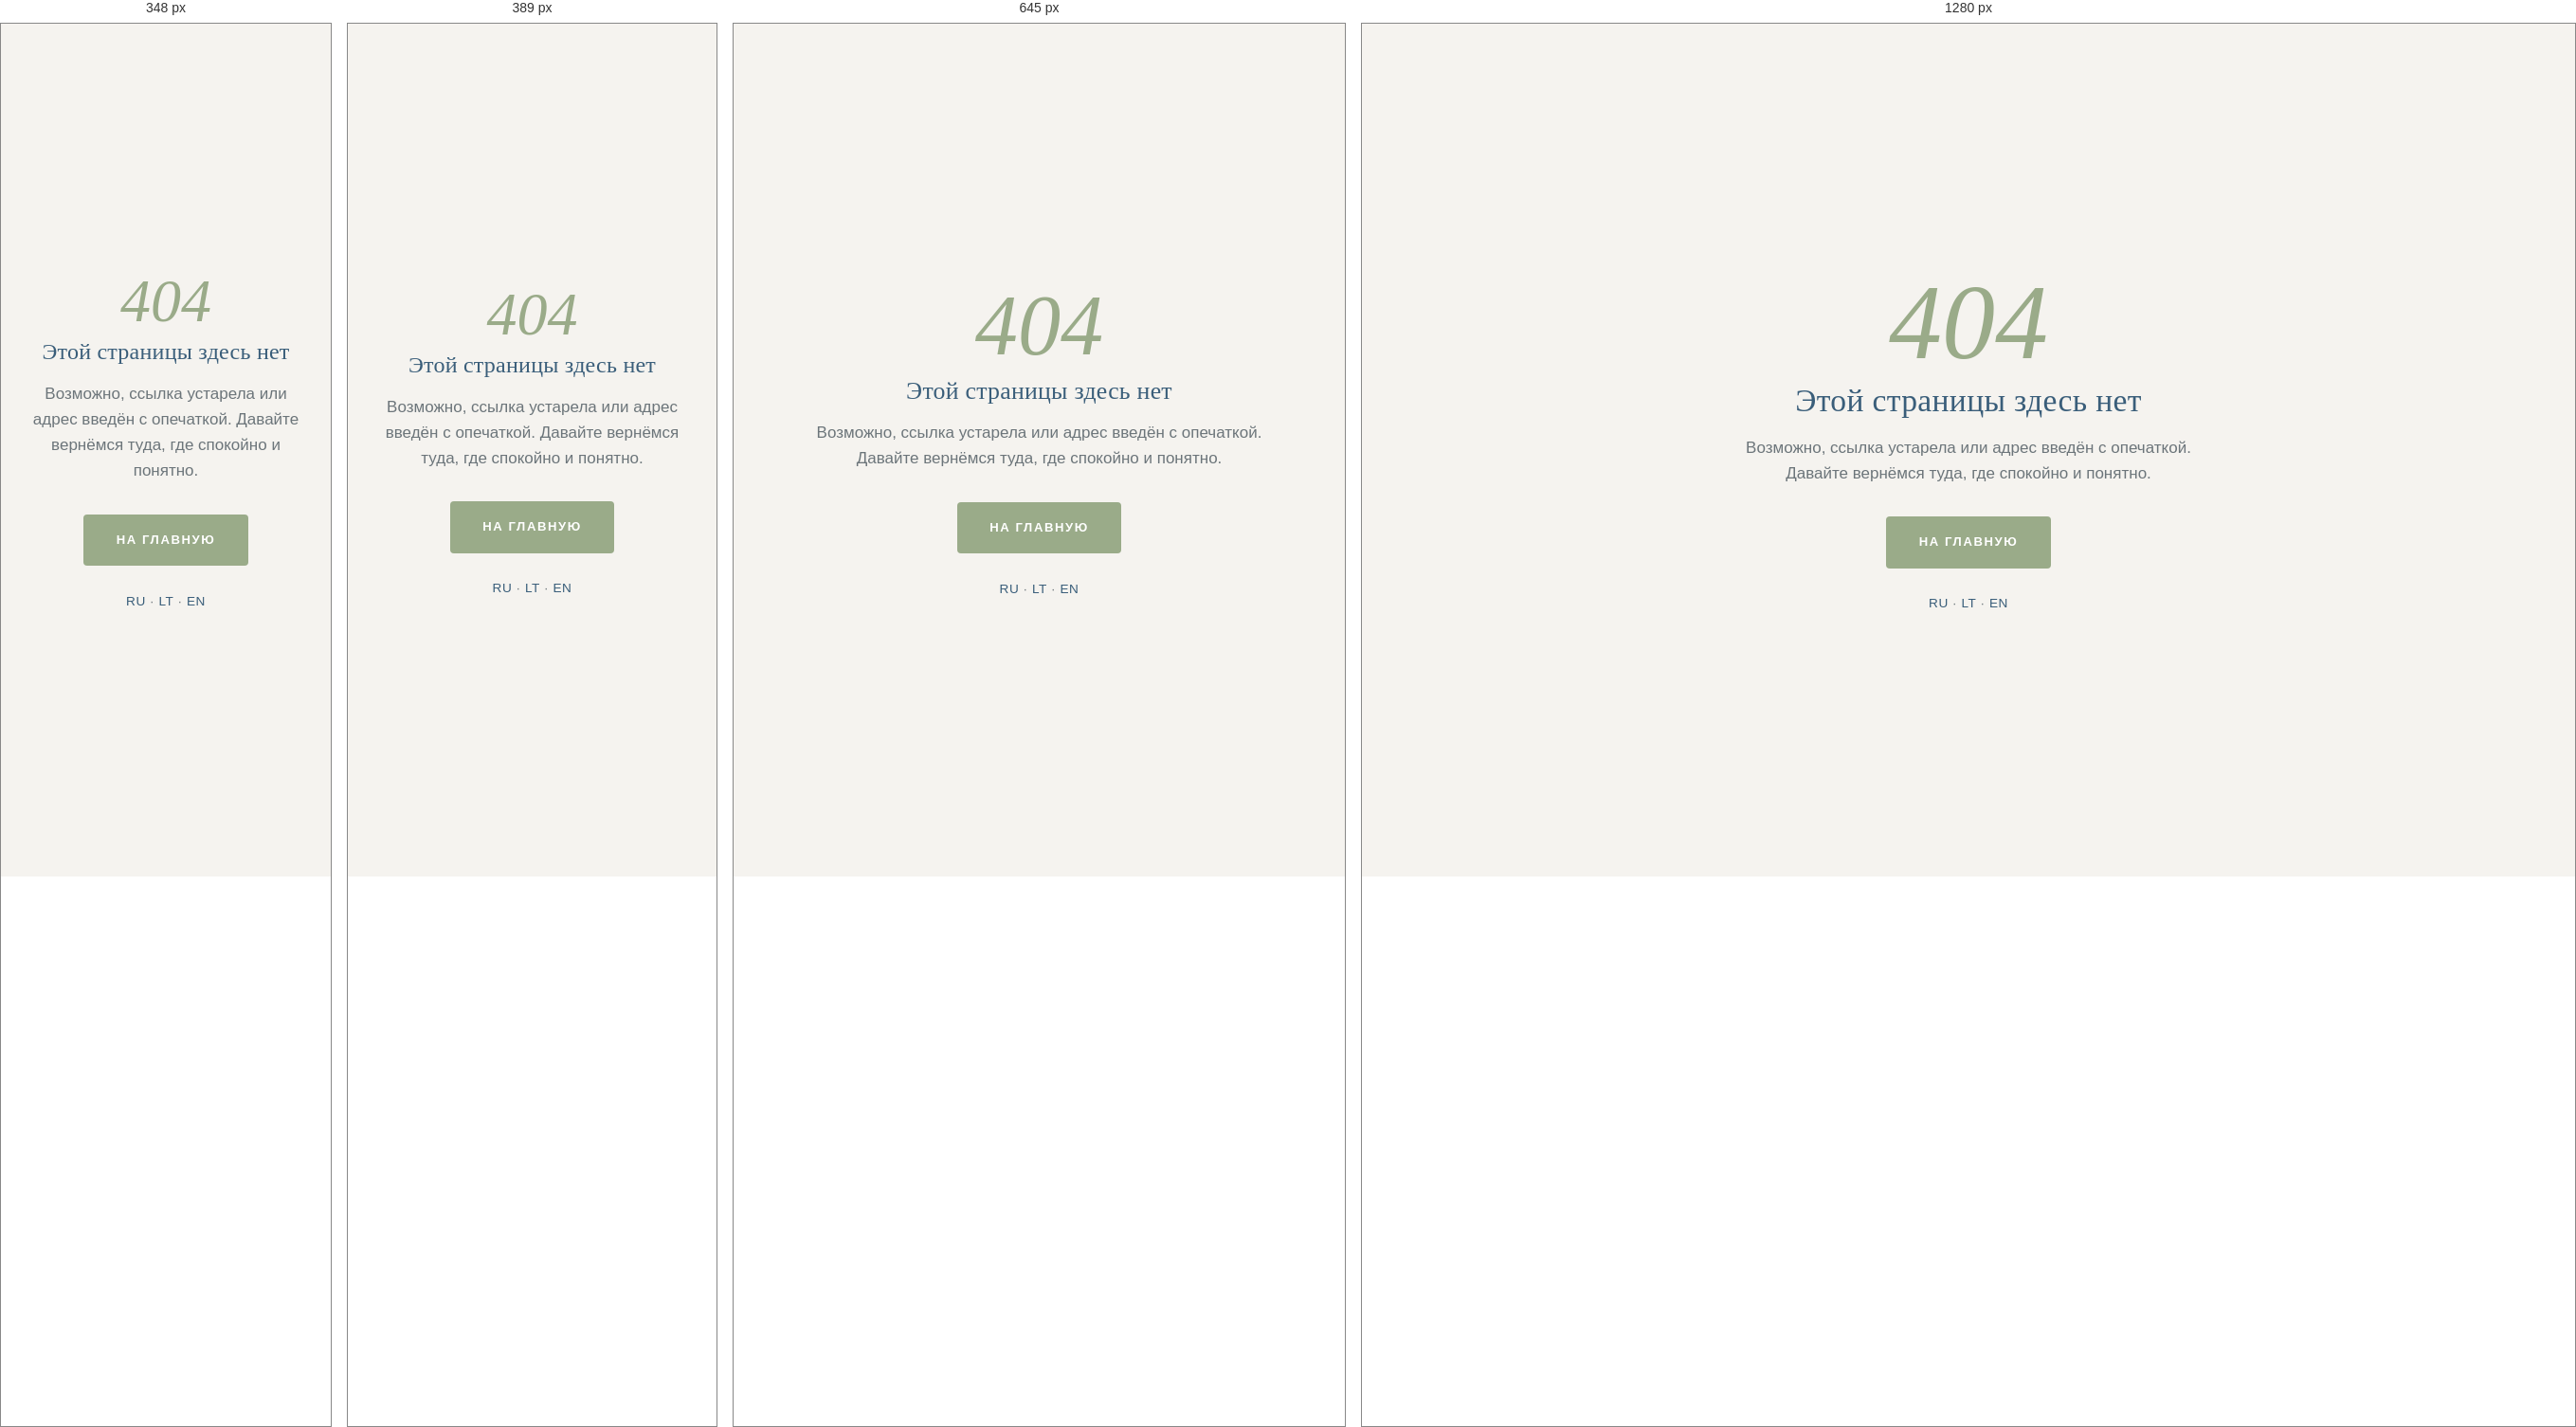
Rendered at 348 px, 389 px, 645 px and 1280 px, left to right.

<!-- file: 404.html -->
<!DOCTYPE html>
<!-- ============================================================
     404 — served by GitHub Pages for any unknown path.
     Absolute (/) asset paths so it renders at any URL depth.
     ============================================================ -->
<html lang="ru">
<head>
  <meta charset="utf-8">
  <meta name="viewport" content="width=device-width, initial-scale=1">
  <link rel="icon" href="/favicon.svg" type="image/svg+xml">
  <link rel="icon" href="/favicon-32.png" sizes="32x32" type="image/png">
  <link rel="apple-touch-icon" href="/apple-touch-icon.png">
  <meta name="theme-color" content="#3A5E7A">
  <meta name="robots" content="noindex">
  <title>Страница не найдена — Юлия, лайф-коуч</title>

  <link rel="preconnect" href="https://fonts.googleapis.com">
  <link rel="preconnect" href="https://fonts.gstatic.com" crossorigin>
  <link href="https://fonts.googleapis.com/css2?family=Cormorant+Garamond:ital,wght@0,400;0,500;0,600;1,400;1,500&family=Manrope:wght@400;500;600;700&display=swap" rel="stylesheet">
  <link rel="stylesheet" href="/css/styles.css">

  <style>
    .nf { min-height: 100dvh; display: flex; align-items: center; justify-content: center;
          text-align: center; padding: 2rem; }
    .nf__inner { max-width: 32rem; }
    .nf__code { font-family: var(--font-head); font-style: italic; font-weight: 500;
                font-size: clamp(4rem, 14vw, 7rem); line-height: 1; color: var(--color-accent);
                margin: 0 0 .5rem; }
    .nf__title { font-family: var(--font-head); font-weight: 500;
                 font-size: clamp(1.5rem, 4vw, 2.1rem); color: var(--color-primary); margin: 0 0 1rem; }
    .nf__lead { color: var(--color-muted); line-height: 1.6; margin: 0 0 2rem; }
    .nf__home { display: inline-flex; }
    .nf__langs { margin-top: 1.6rem; font-size: .85rem; letter-spacing: .04em; color: var(--color-muted); }
    .nf__langs a { color: var(--color-primary); text-decoration: none; }
    .nf__langs a:hover { text-decoration: underline; }
  </style>
</head>
<body>
  <main class="nf">
    <div class="nf__inner">
      <p class="nf__code">404</p>
      <h1 class="nf__title">Этой страницы здесь нет</h1>
      <p class="nf__lead">Возможно, ссылка устарела или адрес введён с опечаткой.
        Давайте вернёмся туда, где спокойно и понятно.</p>
      <a class="btn btn--primary nf__home" href="/">На главную</a>
      <p class="nf__langs">
        <a href="/">RU</a> · <a href="/lt/">LT</a> · <a href="/en/">EN</a>
      </p>
    </div>
  </main>
</body>
</html>


/* @media block from styles.css */
@media (max-width: 860px) {
  /* Phones scroll normally — drop the single-screen layout. */
  .home { display: block; min-height: 0; }
  .home main, .home .hero { display: block; flex: none; }
  /* Hero: a tall photo, zoomed so she reads large and panned to the right; the
     intro sits on the empty wall to the left over a soft off-white wash (never
     dark), so the text never crosses her. Loads the lighter hero-sm.
     Tunable: --min-height (vertical stretch), background-position-x (pan),
     the veil stops, and .hero__inner max-width (how far the text spreads). */
  .hero {
    display: flex;
    align-items: center;
    min-height: calc(100dvh - 78px);
    padding-block: 2.5rem;
  }
  /* Lighter, panned photo on the ::after layer (keeps the gentle fade-in). */
  .hero::after {
    background-image: image-set(url('../images/optimized/hero-sm.webp') type('image/webp'),
                                url('../images/optimized/hero-sm.jpg') type('image/jpeg'));
    background-position: 30% center;
    background-size: cover;
    /* A touch shorter + softer on phones so the entrance never feels heavy. */
    animation-duration: 1.4s;
  }
  /* Reveals travel less and settle a touch quicker on phones — keeps the
     scroll feeling light rather than laggy on small, touch-driven screens. */
  .reveal-ready [data-reveal] {
    transform: translateY(16px);
    transition-duration: .7s, .7s;
  }
  /* Horizontal veil: densest on the left behind the text, clear over her. */
  .hero::before {
    display: block;
    background: linear-gradient(90deg,
      rgba(245, 243, 239, .95) 0%,
      rgba(245, 243, 239, .85) 30%,
      rgba(245, 243, 239, .38) 54%,
      rgba(245, 243, 239, 0)   74%);
  }
  .hero__inner { max-width: 17ch; }
  /* Hero CTA on mobile only: slim white outline (desktop keeps the sage fill).
     Keep the full "Book a Session" label on one line — nowrap + a slightly
     smaller font/tracking so it never breaks into two rows. */
  .hero .btn {
    background: transparent; color: #fff; border-color: #fff;
    font-size: .68rem; letter-spacing: .14em; padding: .8rem 1.7rem;
    white-space: nowrap; max-width: 100%;
  }
  .hero .btn:hover { background: rgba(255, 255, 255, .14); color: #fff; }
  /* Services hero on mobile: outline CTA (like home), tighter title→button gap,
     and the format note centred under the button in small-caps button type. */
  .page-hero__cta { width: fit-content; }
  .page-hero .btn {
    margin-top: .55rem;
    background: transparent; color: #fff; border-color: #fff;
    font-size: .68rem; letter-spacing: .14em; padding: .8rem 1.7rem;
    white-space: nowrap; max-width: 100%;
  }
  .page-hero .btn:hover { background: rgba(255, 255, 255, .14); color: #fff; }
  .page-hero__note {
    margin-top: .45rem;
    width: 100%;
    text-align: center;
    color: #fff;
    font-family: var(--font-body);
    font-style: normal;
    font-size: .68rem;
    font-weight: 600;
    letter-spacing: .14em;
    text-transform: uppercase;
  }
  .quotebar__quote cite { white-space: normal; }
  /* Quote bar matches the strip bands in height for an even bottom rhythm */
  .quotebar__inner { min-height: var(--band-h); align-items: center; }
  /* Quote text on mobile: a touch smaller than the hero intro so it lands in ~2 lines */
  .quotebar__quote { font-size: calc(var(--hero-intro-size) * .85); line-height: 1.4; }
  .quotebar__mark { font-size: 1.8rem; }
  .split { grid-template-columns: 1fr; }
  .split__media { order: -1; max-width: 460px; margin-inline: auto; }

  /* Coaching page: photo head becomes a full-width band, section text below it */
  .qrow { grid-template-columns: 1fr; gap: 1.1rem; padding-block: 1.75rem; }
  .qrow__head { min-height: clamp(130px, 38vw, 200px); border-radius: 14px; }
  .qrow__head h2 { font-size: clamp(1.5rem, 6vw, 2rem); }
  /* Steps become a calm vertical list (no carousel cards) */
  .steps {
    grid-auto-flow: row;
    grid-template-columns: 1fr;
    gap: 1.4rem;
  }
  .step {
    padding-left: 1rem;
    border-left: 2px solid var(--color-accent);
  }

  /* Services: entry band, tracks and packages stack vertically */
  .svc-entry { grid-template-columns: 1fr; gap: 0; }
  /* Photo becomes a band across the top; fade points downward into the card */
  .svc-entry__head { min-height: 150px; }
  .svc-entry__head::before {
    background: linear-gradient(180deg,
      rgba(47, 51, 54, .22) 0%,
      rgba(47, 51, 54, .14) 55%,
      rgba(47, 51, 54, .05) 78%,
      var(--color-surface) 100%);
  }
  .svc-tracks { grid-template-columns: 1fr; gap: 2.25rem; }
  /* Packages become a swipeable carousel (like the process steps) */
  .svc-packages {
    grid-template-columns: none;
    grid-auto-flow: column;
    grid-auto-columns: 80%;
    gap: 1rem;
    overflow-x: auto;
    scroll-snap-type: x mandatory;
    -webkit-overflow-scrolling: touch;
    scrollbar-width: none;
    margin-inline: calc(-1 * var(--gutter));
    padding-inline: var(--gutter);
  }
  .svc-packages::-webkit-scrollbar { display: none; }
  .pkg { scroll-snap-align: center; }
  /* Closing notes stack into one calm left-aligned column on mobile. */
  .svc-support__tail { grid-template-columns: 1fr; gap: 1.5rem; }
  .svc-support__tail p,
  .svc-support__tail p:last-child { grid-column: 1 / -1; text-align: left; }
  .svc-support__tail p::before,
  .svc-support__tail p:last-child::before {
    left: 0; transform: none;
    background: linear-gradient(90deg, var(--color-accent), rgba(154, 171, 137, 0));
  }

  .nav-toggle { display: block; }
  /* Right cluster on mobile: language pill sits to the LEFT of the hamburger. */
  .site-header__actions { gap: .8rem; }
  /* The CTA stays in the header on phones: same quiet blue pill as on desktop,
     but lowercase and slimmer, so it sits level with the language pill. */
  .site-header__inner { gap: .7rem; }
  .header-cta {
    font-size: .72rem;
    font-weight: 600;
    letter-spacing: .01em;
    text-transform: lowercase;
    padding: .34rem 1rem;
  }
  /* No sage on touch — a tap turns it deep blue, matching the active language. */
  .header-cta:hover, .header-cta:active {
    color: #fff;
    background: var(--color-primary);
    border-color: var(--color-primary);
  }

  /* Language pill folds down to the current language; tapping it unfurls the
     other two sideways, which frees the width the CTA needs. */
  .lang[data-collapsible="true"] a:not([aria-current="true"]) {
    max-width: 0; padding-inline: 0; opacity: 0;
    overflow: hidden; pointer-events: none;
    transition: max-width .3s ease, padding .3s ease, opacity .2s ease;
  }
  .lang[data-collapsible="true"][data-open="true"] a:not([aria-current="true"]) {
    max-width: 4rem; padding-inline: var(--lang-pad-x); opacity: 1; pointer-events: auto;
  }
  /* Small caret hints there is more behind the current language. */
  .lang[data-collapsible="true"]::after {
    content: ""; margin: 0 .3rem 0 .05rem;
    border: 3.5px solid transparent;
    border-top: 4px solid var(--color-muted);
    transform: translateY(2px);
    transition: transform .3s ease;
  }
  .lang[data-collapsible="true"][data-open="true"]::after { transform: translateY(-2px) rotate(180deg); }
  /* Panel unfurls downward from under the header edge (clip-path reveal),
     so it never slides over the header itself. */
  .nav {
    position: fixed; inset: 78px 0 auto 0;
    flex-direction: column; gap: 0; align-items: stretch;
    background: var(--color-bg); border-bottom: 1px solid var(--color-line);
    box-shadow: 0 22px 44px -30px rgba(58, 94, 122, .45);
    padding: .25rem var(--gutter) 1.25rem;
    opacity: 0; visibility: hidden; clip-path: inset(0 0 100% 0);
    transition: clip-path .42s cubic-bezier(.4, .15, .2, 1), opacity .3s ease, visibility .42s;
  }
  .nav[data-open="true"] { opacity: 1; visibility: visible; clip-path: inset(0 0 0 0); }
  .nav__list { flex-direction: column; gap: 0; width: 100%; }
  /* Quiet, modern rows: hairline dividers + a soft sage chevron that leans in. */
  .nav__list li {
    border-top: 1px solid var(--color-line);
    opacity: 0; transform: translateY(-8px);
    transition: opacity .35s ease, transform .35s cubic-bezier(.4, .15, .2, 1);
  }
  .nav__list li:first-child { border-top: 0; }
  .nav__link {
    display: flex; align-items: center; justify-content: space-between;
    width: 100%; padding-block: .95rem;
    font-size: 1.12rem; font-weight: 500; color: var(--color-primary);
  }
  .nav__link::after { display: none; }
  .nav__link[aria-current="page"] { font-weight: 600; }
  .nav[data-open="true"] .nav__list li { opacity: 1; transform: none; }
  .nav[data-open="true"] .nav__list li:nth-child(1) { transition-delay: .08s; }
  .nav[data-open="true"] .nav__list li:nth-child(2) { transition-delay: .13s; }
  .nav[data-open="true"] .nav__list li:nth-child(3) { transition-delay: .18s; }
  .nav[data-open="true"] .nav__list li:nth-child(4) { transition-delay: .23s; }
  .nav[data-open="true"] .nav__list li:nth-child(5) { transition-delay: .28s; }
  /* On mobile the language pill sits in the header bar, to the LEFT of the
     hamburger (its segmented-pill styling is shared from the base rules). */

  /* Quick-link strips: taller photo bands, one airy pale image per section, the
     serif label in brand deep-blue (white would vanish on these light photos).
     Legibility comes from a soft off-white wash on the left only — no dark scrim,
     so it stays quiet. A whisper-thin sage chevron is the single accent. */
  .strip-nav { display: block; }
  .strip-nav__item {
    display: flex; align-items: center; justify-content: space-between;
    min-height: var(--band-h);
    padding: 1.25rem var(--gutter);
    font-family: var(--font-body); font-weight: 600;
    font-size: .82rem; line-height: 1.2; letter-spacing: .22em;
    text-transform: uppercase;
    color: var(--color-primary);
    background-repeat: no-repeat; background-size: cover; background-position: center;
    border-top: 1px solid transparent;
    border-image: linear-gradient(90deg, var(--color-line), transparent 88%) 1;
    transition: color .25s ease;
  }
  .strip-nav__item:last-child {
    border-bottom: 1px solid transparent;
    border-image: linear-gradient(90deg, var(--color-line), transparent 88%) 1;
  }
  .strip-nav__item::after {
    content: "\203A"; /* › slim chevron */
    font-family: var(--font-body); font-weight: 400; font-size: 1.15rem;
    color: var(--color-primary); opacity: .55;
    transition: transform .25s ease, opacity .25s ease;
  }
  /* One pale photo per section, with a soft left-anchored off-white wash layered
     on top (first background layer) so the deep-blue label stays legible without a
     dark scrim. Запросы→1, Услуги→2, Обо мне→3, Отзывы→4, Контакты→5 */
  .strip-nav__item:nth-child(1) { background-image:
    linear-gradient(90deg, rgba(245,243,239,.80), rgba(245,243,239,.42) 38%, rgba(245,243,239,0) 72%),
    image-set(url('../images/optimized/strip1.webp') type('image/webp'), url('../images/optimized/strip1.jpg') type('image/jpeg')); }
  .strip-nav__item:nth-child(2) { background-image:
    linear-gradient(90deg, rgba(245,243,239,.80), rgba(245,243,239,.42) 38%, rgba(245,243,239,0) 72%),
    image-set(url('../images/optimized/strip2.webp') type('image/webp'), url('../images/optimized/strip2.jpg') type('image/jpeg')); background-position: center 30%; }
  .strip-nav__item:nth-child(3) { background-image:
    linear-gradient(90deg, rgba(245,243,239,.80), rgba(245,243,239,.42) 38%, rgba(245,243,239,0) 72%),
    image-set(url('../images/optimized/strip3.webp') type('image/webp'), url('../images/optimized/strip3.jpg') type('image/jpeg')); background-position: center 35%; }
  .strip-nav__item:nth-child(4) { background-image:
    linear-gradient(90deg, rgba(245,243,239,.80), rgba(245,243,239,.42) 38%, rgba(245,243,239,0) 72%),
    image-set(url('../images/optimized/strip4.webp') type('image/webp'), url('../images/optimized/strip4.jpg') type('image/jpeg')); background-position: center 40%; }
  .strip-nav__item:nth-child(5) { background-image:
    linear-gradient(90deg, rgba(245,243,239,.80), rgba(245,243,239,.42) 38%, rgba(245,243,239,0) 72%),
    image-set(url('../images/optimized/strip5.webp') type('image/webp'), url('../images/optimized/strip5.jpg') type('image/jpeg')); background-position: center 22%; }
  .strip-nav__item:active { color: var(--color-secondary); }
  .strip-nav__item:active::after { transform: translateX(4px); opacity: .85; }
}

/* @media block from styles.css */
@media (max-width: 860px) {
  .cred-badge--info { cursor: pointer; }
  .cred-badge__label { display: inline-flex; align-items: center; gap: .4rem; }
  .cred-badge__label::after {
    content: "\25BE"; color: var(--color-accent); font-size: .72em;
    transition: transform .28s ease;
  }
  .cred-badge--info[aria-expanded="true"] .cred-badge__label::after { transform: rotate(180deg); }
  .cred-badge__tip {
    left: 0; right: auto; transform: translateY(6px);
    max-width: min(16rem, calc(100vw - 2.5rem));
  }
  .cred-badge__tip::after { left: 1.7rem; transform: none; }
  /* Touch has no real hover: ignore hover/focus, the tooltip is purely tap-toggled. */
  .cred-badge--info:hover .cred-badge__tip,
  .cred-badge--info:focus-visible .cred-badge__tip { opacity: 0; transform: translateY(6px); }
  .cred-badge--info[aria-expanded="true"] .cred-badge__tip {
    opacity: 1; transform: translateY(0); pointer-events: auto;
  }
}

/* @media block from styles.css */
@media (max-width: 860px) {
  .split--about { grid-template-columns: 1fr; }
  .split--about .split__media { max-width: 420px; margin-inline: auto; }
}

/* @media block from styles.css */
@media (max-width: 860px) {
  .about-beliefs { grid-template-columns: 1fr; }
  .about-beliefs .belief__photo,
  .about-beliefs .belief--wide .belief__photo { background-size: cover; background-position: center; }
}

/* @media block from styles.css */
@media (max-width: 860px) {
  .split--contacts { grid-template-columns: 1fr; }
  .contacts__lead { max-width: none; text-align: center; }
  .contacts__note { text-align: center; }
  .contact-channels { justify-content: center; }
}

/* @media block from styles.css */
@media (max-width: 860px) {
  .reviews-grid { grid-template-columns: 1fr; }
  .review-invite__lead { white-space: normal; max-width: 28ch; }
}

/* @media block from styles.css */
@media (max-width: 430px) {
  .site-header__inner { gap: .45rem; }
  .brand__name { font-size: 1.4rem; }
  .brand__role { font-size: .58rem; letter-spacing: .1em; }
  .header-cta { font-size: .66rem; padding: .3rem .8rem; }
  .site-header__actions { gap: .45rem; }
  .lang { font-size: .7rem; --lang-pad-x: .38rem; --lang-pad-y: .24rem; }
  .nav-toggle { width: 36px; padding: .5rem 0; }
}

/* @media block from styles.css */
@media (max-width: 349px) {
  /* The folded language pill leaves enough room to keep the CTA even here. */
  .header-cta { font-size: .62rem; padding: .28rem .6rem; }
  .site-header__inner { gap: .35rem; }
}